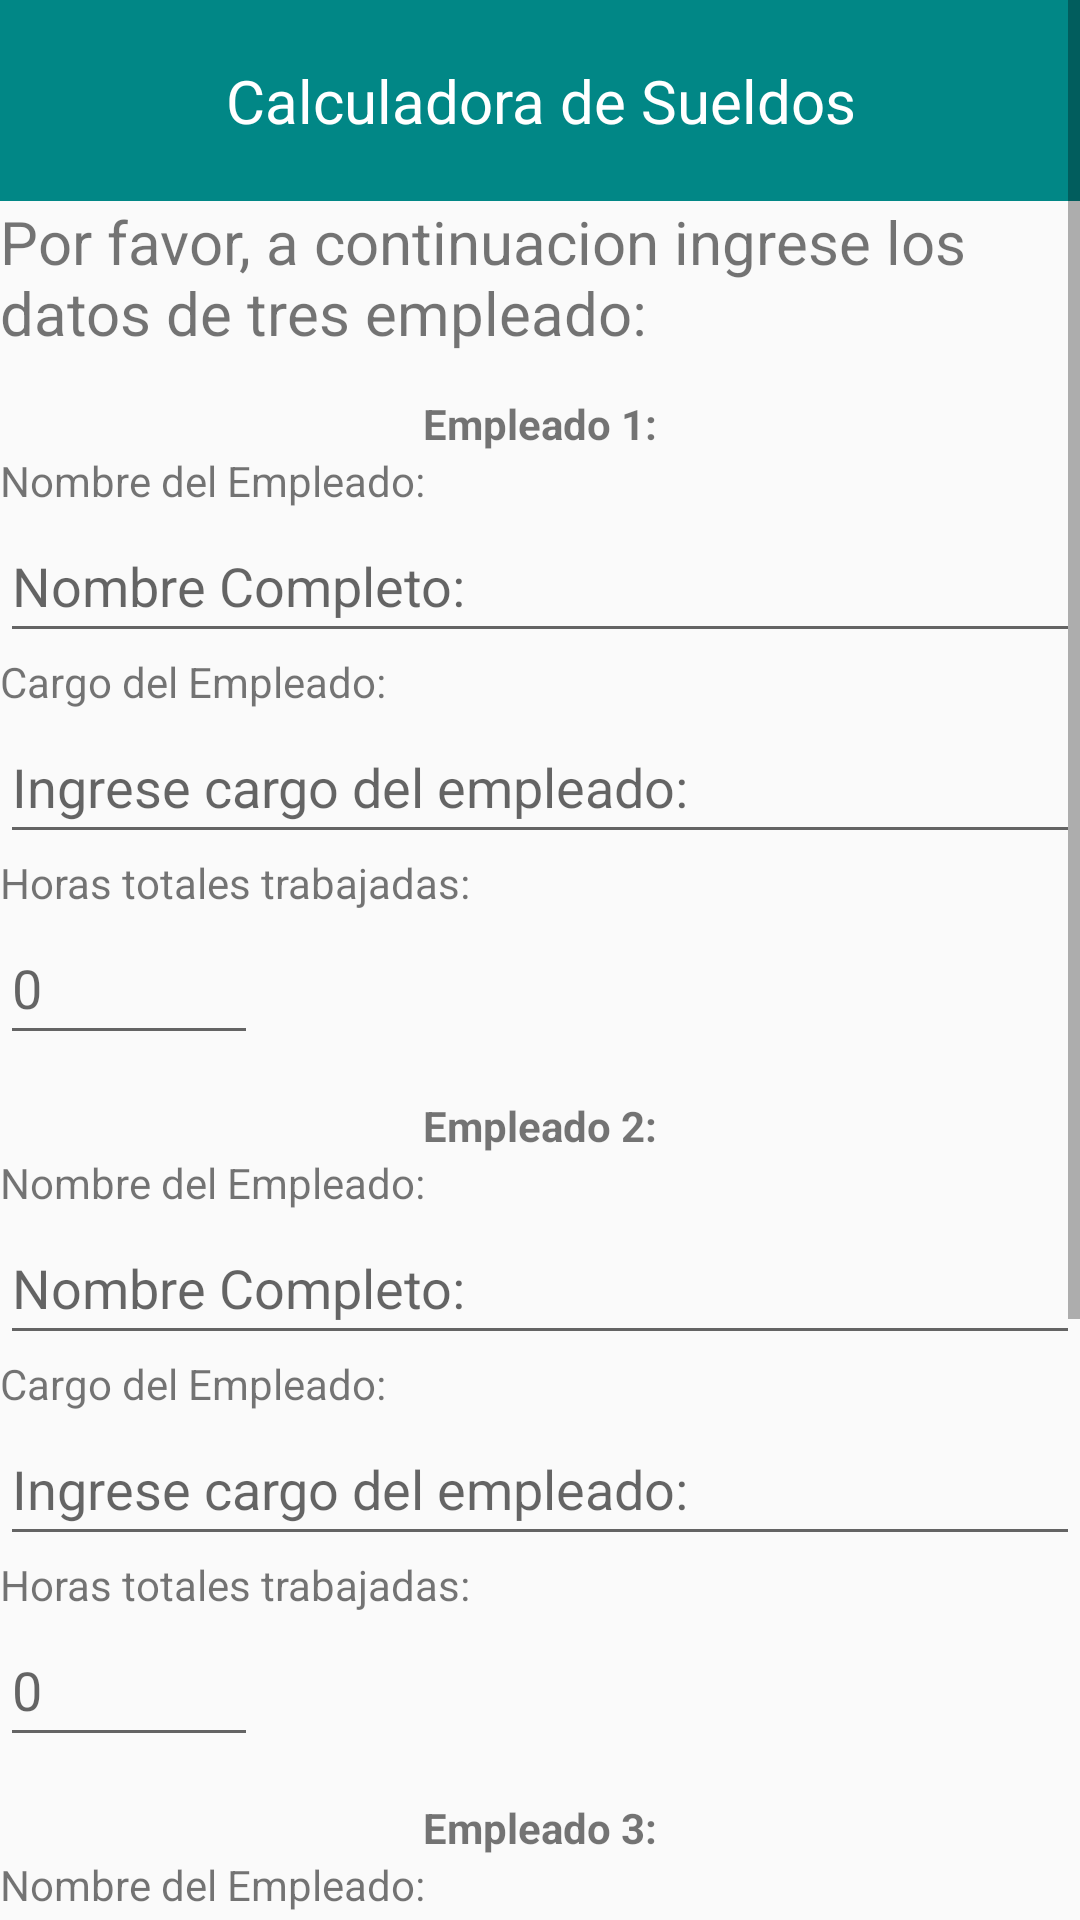

Reconstruct the res/layout file that produces this screen, plus the resources it refers to.
<!-- AndroidManifest.xml: application theme Theme.Desafio1DSM -->
<!-- res/layout/activity_pago_empleado.xml -->
<?xml version="1.0" encoding="utf-8"?>
<ScrollView xmlns:android="http://schemas.android.com/apk/res/android"
    xmlns:app="http://schemas.android.com/apk/res-auto"
    xmlns:tools="http://schemas.android.com/tools"
    android:layout_width="match_parent"
    android:layout_height="wrap_content"
    android:fillViewport="false">

    <LinearLayout
        android:layout_width="match_parent"
        android:layout_height="match_parent"
        android:orientation="vertical"
        tools:context=".PagoEmpleado">

        <TextView
            android:id="@+id/textViewHead1"
            android:layout_width="match_parent"
            android:layout_height="wrap_content"
            android:background="@color/teal_700"
            android:padding="20dp"
            android:text="Calculadora de Sueldos"
            android:textAlignment="center"
            android:textColor="@color/white"
            android:textSize="20sp"
            app:layout_constraintEnd_toEndOf="parent"
            app:layout_constraintStart_toStartOf="parent"
            app:layout_constraintTop_toTopOf="parent" />

        <TextView
            android:id="@+id/textViewInstruccion"
            android:layout_width="match_parent"
            android:layout_height="wrap_content"
            android:text="Por favor, a continuacion ingrese los datos de tres empleado:"
            android:textSize="20sp" />

        <Space
            android:layout_width="match_parent"
            android:layout_height="14dp" />

        <TextView
            android:id="@+id/textViewEmpleado1"
            android:layout_width="match_parent"
            android:layout_height="wrap_content"
            android:text="Empleado 1:"
            android:textAlignment="center"
            android:textStyle="bold" />

        <TextView
            android:id="@+id/textView3"
            android:layout_width="match_parent"
            android:layout_height="wrap_content"
            android:text="Nombre del Empleado:" />

        <EditText
            android:id="@+id/txtEmpleado1Nombre"
            android:layout_width="match_parent"
            android:layout_height="wrap_content"
            android:ems="10"
            android:hint="Nombre Completo: "
            android:inputType="textPersonName"
            android:minHeight="48dp" />

        <TextView
            android:id="@+id/textView5"
            android:layout_width="match_parent"
            android:layout_height="wrap_content"
            android:text="Cargo del Empleado: " />

        <EditText
            android:id="@+id/txtEmpleado1Cargo"
            android:layout_width="match_parent"
            android:layout_height="wrap_content"
            android:ems="10"
            android:hint="Ingrese cargo del empleado:"
            android:inputType="textPersonName"
            android:minHeight="48dp" />

        <TextView
            android:id="@+id/textView8"
            android:layout_width="match_parent"
            android:layout_height="wrap_content"
            android:text="Horas totales trabajadas:" />

        <EditText
            android:id="@+id/txtEmpleado1Horas"
            android:layout_width="86dp"
            android:layout_height="wrap_content"
            android:ems="10"
            android:hint="0"
            android:inputType="number"
            android:minHeight="48dp" />

        <Space
            android:layout_width="match_parent"
            android:layout_height="14dp" />

        <TextView
            android:id="@+id/textViewEmpleado2"
            android:layout_width="match_parent"
            android:layout_height="wrap_content"
            android:text="Empleado 2:"
            android:textAlignment="center"
            android:textStyle="bold" />

        <TextView
            android:id="@+id/textView9"
            android:layout_width="match_parent"
            android:layout_height="wrap_content"
            android:text="Nombre del Empleado:" />

        <EditText
            android:id="@+id/txtEmpleado2Nombre"
            android:layout_width="match_parent"
            android:layout_height="wrap_content"
            android:ems="10"
            android:hint="Nombre Completo: "
            android:inputType="textPersonName"
            android:minHeight="48dp" />

        <TextView
            android:id="@+id/textView10"
            android:layout_width="match_parent"
            android:layout_height="wrap_content"
            android:text="Cargo del Empleado: " />

        <EditText
            android:id="@+id/txtEmpleado2Cargo"
            android:layout_width="match_parent"
            android:layout_height="wrap_content"
            android:ems="10"
            android:hint="Ingrese cargo del empleado:"
            android:inputType="textPersonName"
            android:minHeight="48dp" />

        <TextView
            android:id="@+id/textView11"
            android:layout_width="match_parent"
            android:layout_height="wrap_content"
            android:text="Horas totales trabajadas:" />

        <EditText
            android:id="@+id/txtEmpleado2Horas"
            android:layout_width="86dp"
            android:layout_height="wrap_content"
            android:ems="10"
            android:hint="0"
            android:inputType="number"
            android:minHeight="48dp" />

        <Space
            android:layout_width="match_parent"
            android:layout_height="14dp" />

        <TextView
            android:id="@+id/textViewEmpleado4"
            android:layout_width="match_parent"
            android:layout_height="wrap_content"
            android:text="Empleado 3:"
            android:textAlignment="center"
            android:textStyle="bold" />

        <TextView
            android:id="@+id/textView12"
            android:layout_width="match_parent"
            android:layout_height="wrap_content"
            android:text="Nombre del Empleado:" />

        <EditText
            android:id="@+id/txtEmpleado3Nombre"
            android:layout_width="match_parent"
            android:layout_height="wrap_content"
            android:ems="10"
            android:hint="Nombre Completo: "
            android:inputType="textPersonName"
            android:minHeight="48dp" />

        <TextView
            android:id="@+id/textView13"
            android:layout_width="match_parent"
            android:layout_height="wrap_content"
            android:text="Cargo del Empleado: " />

        <EditText
            android:id="@+id/txtEmpleado1Cargo3"
            android:layout_width="match_parent"
            android:layout_height="wrap_content"
            android:ems="10"
            android:hint="Ingrese cargo del empleado:"
            android:inputType="textPersonName"
            android:minHeight="48dp" />

        <TextView
            android:id="@+id/textView14"
            android:layout_width="match_parent"
            android:layout_height="wrap_content"
            android:text="Horas totales trabajadas:" />

        <EditText
            android:id="@+id/txtEmpleado1Horas3"
            android:layout_width="match_parent"
            android:layout_height="wrap_content"
            android:ems="10"
            android:hint="0"
            android:inputType="number"
            android:minHeight="48dp" />

        <Space
            android:layout_width="match_parent"
            android:layout_height="45dp" />

        <Button
            android:id="@+id/btnCalculaSueldo"
            android:layout_width="match_parent"
            android:layout_height="wrap_content"
            android:onClick="CalcularComision"
            android:text="Calcular Sueldo" />

        <Space
            android:layout_width="match_parent"
            android:layout_height="19dp" />

    </LinearLayout>

</ScrollView>
<!-- resources referenced by this layout -->
<resources>
  <style name="Theme.Desafio1DSM" parent="Theme.AppCompat.Light.DarkActionBar">
          
          <item name="colorPrimary">@color/purple_500</item>
          <item name="colorPrimaryDark">@color/purple_700</item>
          <item name="colorAccent">@color/teal_200</item>
          
      </style>
  <!-- not gathered from this repository: default colours our renderer supplied (Android Studio template values) -->
  <color name="purple_500">#FF6200EE</color>
  <color name="purple_700">#FF3700B3</color>
  <color name="teal_200">#FF03DAC5</color>
  <color name="teal_700">#FF018786</color>
  <color name="white">#FFFFFFFF</color>
</resources>
